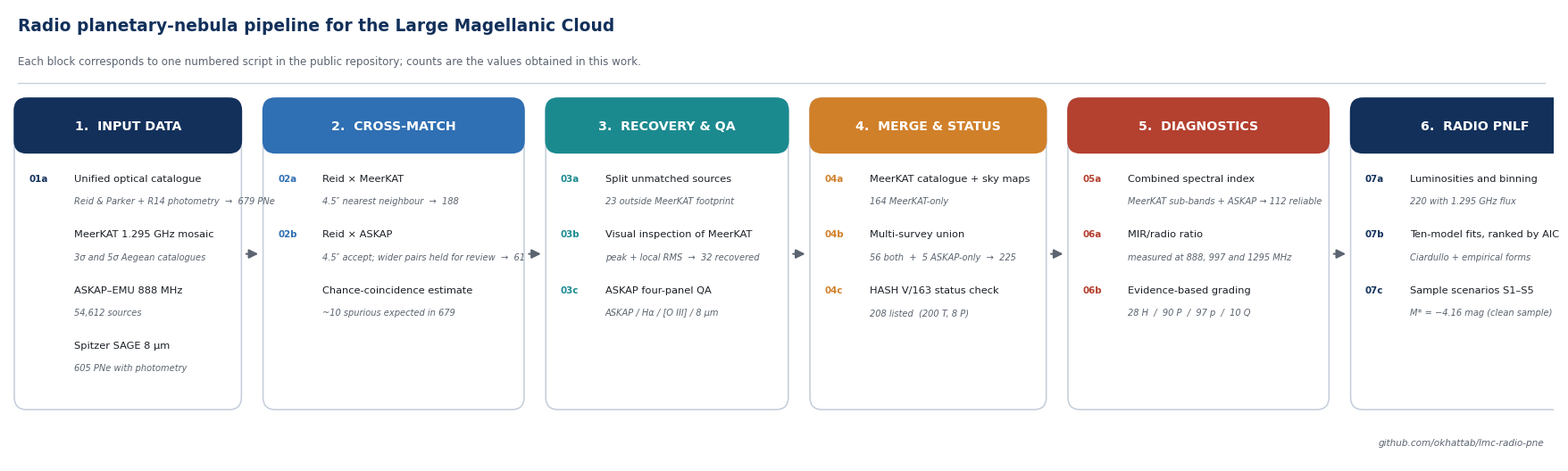

Python code for this plot: (Note: this script raises an exception after producing the figure.)
"""Single-row version of the pipeline schematic used in the paper.

O. K. Khattab & M. D. Filipovic, Western Sydney University.
"""
import matplotlib; matplotlib.use("Agg")
import matplotlib.pyplot as plt
from matplotlib.patches import FancyBboxPatch, FancyArrowPatch
import os
plt.rcParams.update({'font.family':'DejaVu Sans'})

NAVY='#12305a'; BLUE='#2f6fb3'; TEAL='#1b8a8f'; AMBER='#d1802a'; RED='#b4402f'
GREY='#5b6470'; LIGHT='#eef2f7'; EDGE='#c3cdd9'

W,H=17.8,5.2
fig,ax=plt.subplots(figsize=(W,H)); ax.set_xlim(0,100); ax.set_ylim(0,29); ax.axis('off')

def stage(x, w, title, colour, items, y0=3.6, h=19.4):
    ax.add_patch(FancyBboxPatch((x,y0),w,h,boxstyle="round,pad=0.25,rounding_size=0.8",
                 fc='white',ec=EDGE,lw=1.1,zorder=2))
    ax.add_patch(FancyBboxPatch((x,y0+h-3.0),w,3.0,boxstyle="round,pad=0.25,rounding_size=0.8",
                 fc=colour,ec=colour,lw=1.1,zorder=3))
    ax.text(x+w/2, y0+h-1.5, title, ha='center', va='center', color='white',
            fontsize=10.2, fontweight='bold', zorder=4)
    yy=y0+h-4.6
    for code,txt,note in items:
        ax.text(x+0.7, yy, code, ha='left', va='top', fontsize=7.4, color=colour, fontweight='bold', zorder=4)
        ax.text(x+3.6, yy, txt, ha='left', va='top', fontsize=8.2, color='#1a1f26', zorder=4)
        if note:
            ax.text(x+3.6, yy-1.45, note, ha='left', va='top', fontsize=7.1, color=GREY, style='italic', zorder=4)
            yy-=3.55
        else:
            yy-=2.35
    return x+w

def arrow(x1,x2,y=13.3):
    ax.add_patch(FancyArrowPatch((x1+0.4,y),(x2-0.4,y),arrowstyle='-|>',mutation_scale=15,
                 lw=1.5,color=GREY,zorder=5))

gap=1.9
x=0.6
w1,w2,w3,w4,w5,w6=14.2,16.4,15.2,14.8,16.4,15.6

e=stage(x,w1,'1.  INPUT DATA',NAVY,[
  ('01a','Unified optical catalogue','Reid & Parker + R14 photometry  →  679 PNe'),
  ('','MeerKAT 1.295 GHz mosaic','3σ and 5σ Aegean catalogues'),
  ('','ASKAP–EMU 888 MHz','54,612 sources'),
  ('','Spitzer SAGE 8 μm','605 PNe with photometry'),
])
arrow(e,e+gap); x=e+gap

e=stage(x,w2,'2.  CROSS-MATCH',BLUE,[
  ('02a','Reid × MeerKAT','4.5″ nearest neighbour  →  188'),
  ('02b','Reid × ASKAP','4.5″ accept; wider pairs held for review  →  61'),
  ('','Chance-coincidence estimate','~10 spurious expected in 679'),
])
arrow(e,e+gap); x=e+gap

e=stage(x,w3,'3.  RECOVERY & QA',TEAL,[
  ('03a','Split unmatched sources','23 outside MeerKAT footprint'),
  ('03b','Visual inspection of MeerKAT','peak + local RMS  →  32 recovered'),
  ('03c','ASKAP four-panel QA','ASKAP / Hα / [O III] / 8 μm'),
])
arrow(e,e+gap); x=e+gap

e=stage(x,w4,'4.  MERGE & STATUS',AMBER,[
  ('04a','MeerKAT catalogue + sky maps','164 MeerKAT-only'),
  ('04b','Multi-survey union','56 both  +  5 ASKAP-only  →  225'),
  ('04c','HASH V/163 status check','208 listed  (200 T, 8 P)'),
])
arrow(e,e+gap); x=e+gap

e=stage(x,w5,'5.  DIAGNOSTICS',RED,[
  ('05a','Combined spectral index','MeerKAT sub-bands + ASKAP → 112 reliable'),
  ('06a','MIR/radio ratio','measured at 888, 997 and 1295 MHz'),
  ('06b','Evidence-based grading','28 H  /  90 P  /  97 p  /  10 Q'),
])
arrow(e,e+gap); x=e+gap

e=stage(x,w6,'6.  RADIO PNLF',NAVY,[
  ('07a','Luminosities and binning','220 with 1.295 GHz flux'),
  ('07b','Ten-model fits, ranked by AIC','Ciardullo + empirical forms'),
  ('07c','Sample scenarios S1–S5','M* = −4.16 mag (clean sample)'),
])

ax.text(0.6,27.6,'Radio planetary-nebula pipeline for the Large Magellanic Cloud',
        fontsize=13.4,fontweight='bold',color=NAVY,ha='left')
ax.text(0.6,25.4,'Each block corresponds to one numbered script in the public repository; '
        'counts are the values obtained in this work.',
        fontsize=8.6,color=GREY,ha='left')
ax.plot([0.6,99.4],[24.2,24.2],lw=0.9,color=EDGE)
# ax.text(99.4,1.1,'github.com/<user>/lmc-radio-pne',fontsize=7.6,color=GREY,ha='right',style='italic')
# changed 2026-08-30: placeholder <user> replaced by the real repository owner
ax.text(99.4,1.1,'github.com/okhattab/lmc-radio-pne',fontsize=7.6,color=GREY,ha='right',style='italic')

fig.tight_layout(pad=0.4)
out=os.environ.get("PNBASE",".")+"/04_Figures/step00b_methodology_workflow_horizontal.pdf"
fig.savefig(out); print("wrote",out)
